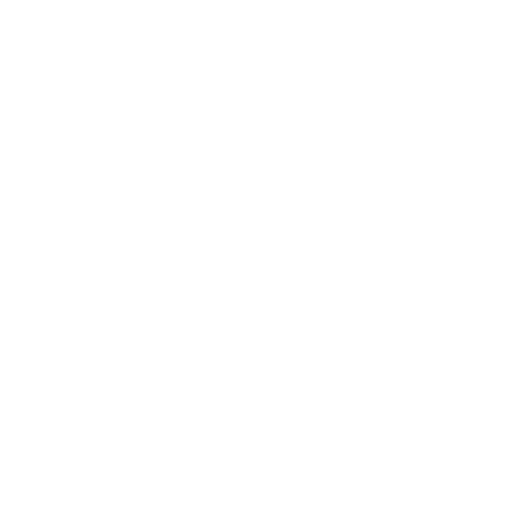
t = 0.00 s
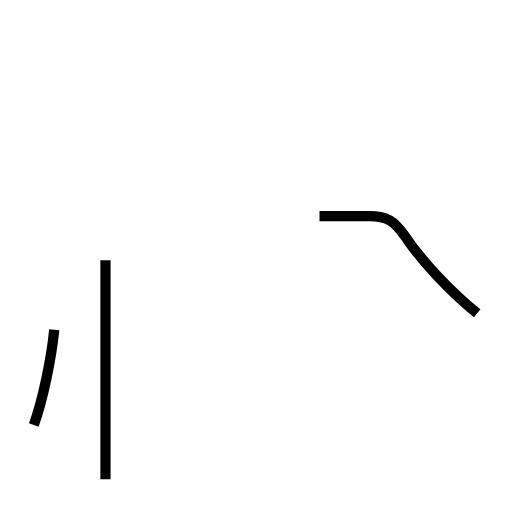
t = 1.51 s
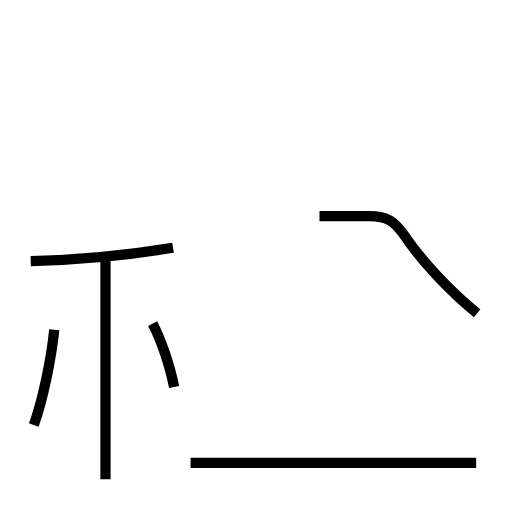
t = 2.96 s
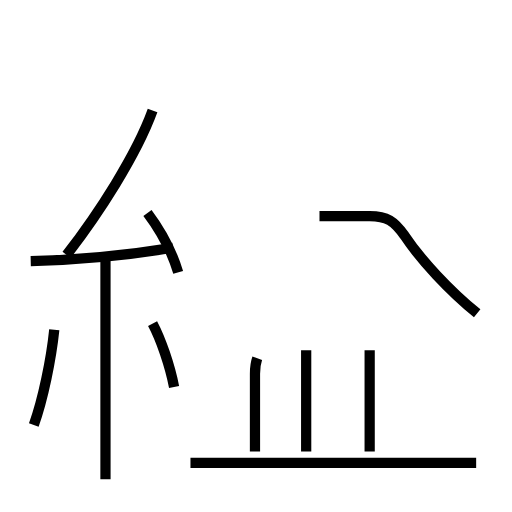
t = 4.52 s
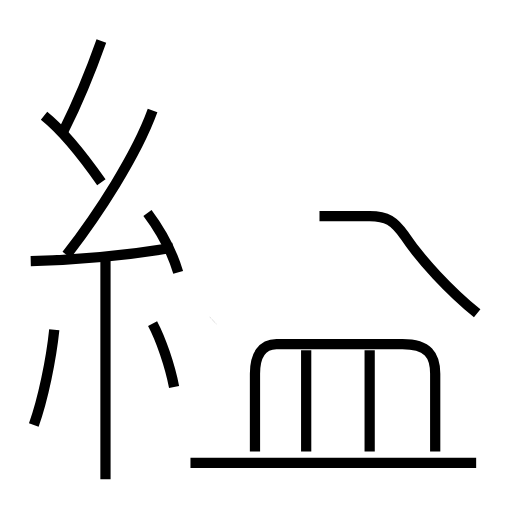
t = 5.89 s
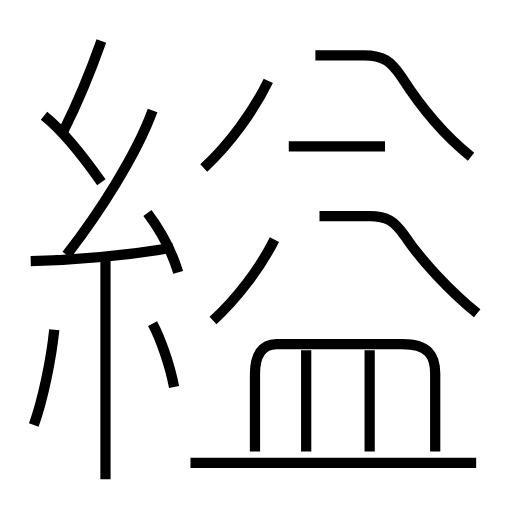
t = 7.38 s

The animated SVG that drew these frames (rendered in a browser with its animation timeline set to each time). Animation: 17 SMIL elements (animate=17); one cycle of 7.38 s.

<?xml version='1.0' encoding='utf-8'?>
<svg viewBox="0.0 -6.0 50.0 50.0" version="1.1" xmlns="http://www.w3.org/2000/svg"><rect x="-1000" y="-1000" width="2000" height="2000" stroke="white" fill="white" /><g style="fill:none;stroke:#000000;stroke-width:1"><path d="M 46.6 -13.4 C 43.9 -15.6 41.1 -18.6 39.5 -21.0 C 38.5 -22.4 37.8 -22.9 36.1 -22.9 L 31.2 -22.9 " transform="translate(0.0 38.0)" stroke-dasharray="19.441487328665254" stroke-dashoffset="19.441487328665254"><animate attributeName="stroke-dashoffset" from="19.441487328665254" to="0" dur="0.5832446198599576s" begin="0s" fill="freeze" /></path><path d="M 3.3 -2.5 C 4.2 -5.0 5.0 -8.9 5.3 -11.8 " transform="translate(0.0 38.0)" stroke-dasharray="9.531423579089846" stroke-dashoffset="9.531423579089846"><animate attributeName="stroke-dashoffset" from="9.531423579089846" to="0" dur="0.2859427073726954s" begin="0.5832446198599576s" fill="freeze" /></path><path d="M 10.3 2.8 L 10.3 -18.6 " transform="translate(0.0 38.0)" stroke-dasharray="21.400000000000002" stroke-dashoffset="21.400000000000002"><animate attributeName="stroke-dashoffset" from="21.400000000000002" to="0" dur="0.642s" begin="0.8691873272326529s" fill="freeze" /></path><path d="M 17.0 -6.2 C 16.6 -8.3 15.7 -10.9 14.9 -12.4 " transform="translate(0.0 38.0)" stroke-dasharray="6.565813502128092" stroke-dashoffset="6.565813502128092"><animate attributeName="stroke-dashoffset" from="6.565813502128092" to="0" dur="0.19697440506384276s" begin="1.511187327232653s" fill="freeze" /></path><path d="M 3.0 -18.5 C 7.2 -18.6 12.6 -19.1 16.9 -19.8 " transform="translate(0.0 38.0)" stroke-dasharray="13.970271717511496" stroke-dashoffset="13.970271717511496"><animate attributeName="stroke-dashoffset" from="13.970271717511496" to="0" dur="0.41910815152534486s" begin="1.7081617322964957s" fill="freeze" /></path><path d="M 46.5 1.2 L 18.6 1.2 " transform="translate(0.0 38.0)" stroke-dasharray="27.9" stroke-dashoffset="27.9"><animate attributeName="stroke-dashoffset" from="27.9" to="0" dur="0.837s" begin="2.1272698838218407s" fill="freeze" /></path><path d="M 17.4 -17.4 C 16.8 -19.4 15.6 -21.6 14.4 -23.2 " transform="translate(0.0 38.0)" stroke-dasharray="6.560315672637997" stroke-dashoffset="6.560315672637997"><animate attributeName="stroke-dashoffset" from="6.560315672637997" to="0" dur="0.1968094701791399s" begin="2.9642698838218404s" fill="freeze" /></path><path d="M 29.9 0.1 L 29.9 -9.8 " transform="translate(0.0 38.0)" stroke-dasharray="9.9" stroke-dashoffset="9.9"><animate attributeName="stroke-dashoffset" from="9.9" to="0" dur="0.297s" begin="3.1610793540009805s" fill="freeze" /></path><path d="M 6.5 -19.1 C 9.6 -23.1 13.3 -28.8 14.9 -33.2 " transform="translate(0.0 38.0)" stroke-dasharray="16.467330569602474" stroke-dashoffset="16.467330569602474"><animate attributeName="stroke-dashoffset" from="16.467330569602474" to="0" dur="0.4940199170880742s" begin="3.4580793540009807s" fill="freeze" /></path><path d="M 36.1 0.1 L 36.1 -9.8 " transform="translate(0.0 38.0)" stroke-dasharray="9.9" stroke-dashoffset="9.9"><animate attributeName="stroke-dashoffset" from="9.9" to="0" dur="0.297s" begin="3.952099271089055s" fill="freeze" /></path><path d="M 24.9 0.1 L 24.9 -7.5 C 24.9 -9.3 25.6 -10.4 27.0 -10.4 L 39.3 -10.4 C 41.8 -10.4 42.5 -9.3 42.5 -7.5 L 42.5 0.1 " transform="translate(0.0 38.0)" stroke-dasharray="36.560180406857256" stroke-dashoffset="36.560180406857256"><animate attributeName="stroke-dashoffset" from="36.560180406857256" to="0" dur="1.0968054122057176s" begin="4.2490992710890545s" fill="freeze" /></path><path d="M 9.9 -26.2 C 7.8 -29.2 5.8 -31.5 4.3 -32.7 " transform="translate(0.0 38.0)" stroke-dasharray="8.603871047540391" stroke-dashoffset="8.603871047540391"><animate attributeName="stroke-dashoffset" from="8.603871047540391" to="0" dur="0.2581161314262117s" begin="5.345904683294772s" fill="freeze" /></path><path d="M 6.2 -31.2 C 7.5 -33.8 8.8 -36.9 9.9 -40.0 " transform="translate(0.0 38.0)" stroke-dasharray="9.551898170589356" stroke-dashoffset="9.551898170589356"><animate attributeName="stroke-dashoffset" from="9.551898170589356" to="0" dur="0.28655694511768065s" begin="5.604020814720983s" fill="freeze" /></path><path d="M 20.8 -12.7 C 23.1 -14.8 25.4 -17.8 26.8 -20.6 " transform="translate(0.0 38.0)" stroke-dasharray="9.970567081990296" stroke-dashoffset="9.970567081990296"><animate attributeName="stroke-dashoffset" from="9.970567081990296" to="0" dur="0.2991170124597089s" begin="5.890577759838664s" fill="freeze" /></path><path d="M 19.9 -27.6 C 22.4 -29.9 24.8 -33.2 26.2 -36.1 " transform="translate(0.0 38.0)" stroke-dasharray="10.636309719835767" stroke-dashoffset="10.636309719835767"><animate attributeName="stroke-dashoffset" from="10.636309719835767" to="0" dur="0.319089291595073s" begin="6.189694772298373s" fill="freeze" /></path><path d="M 37.6 -29.7 L 28.2 -29.7 " transform="translate(0.0 38.0)" stroke-dasharray="9.400000000000002" stroke-dashoffset="9.400000000000002"><animate attributeName="stroke-dashoffset" from="9.400000000000002" to="0" dur="0.28200000000000003s" begin="6.508784063893446s" fill="freeze" /></path><path d="M 46.0 -28.7 C 43.1 -31.0 40.8 -34.0 39.2 -36.5 C 38.2 -38.0 37.5 -38.6 35.5 -38.6 L 30.8 -38.6" transform="translate(0.0 38.0)" stroke-dasharray="19.604669981305484" stroke-dashoffset="19.604669981305484"><animate attributeName="stroke-dashoffset" from="19.604669981305484" to="0" dur="0.5881400994391645s" begin="6.7907840638934465s" fill="freeze" /></path></g></svg>
